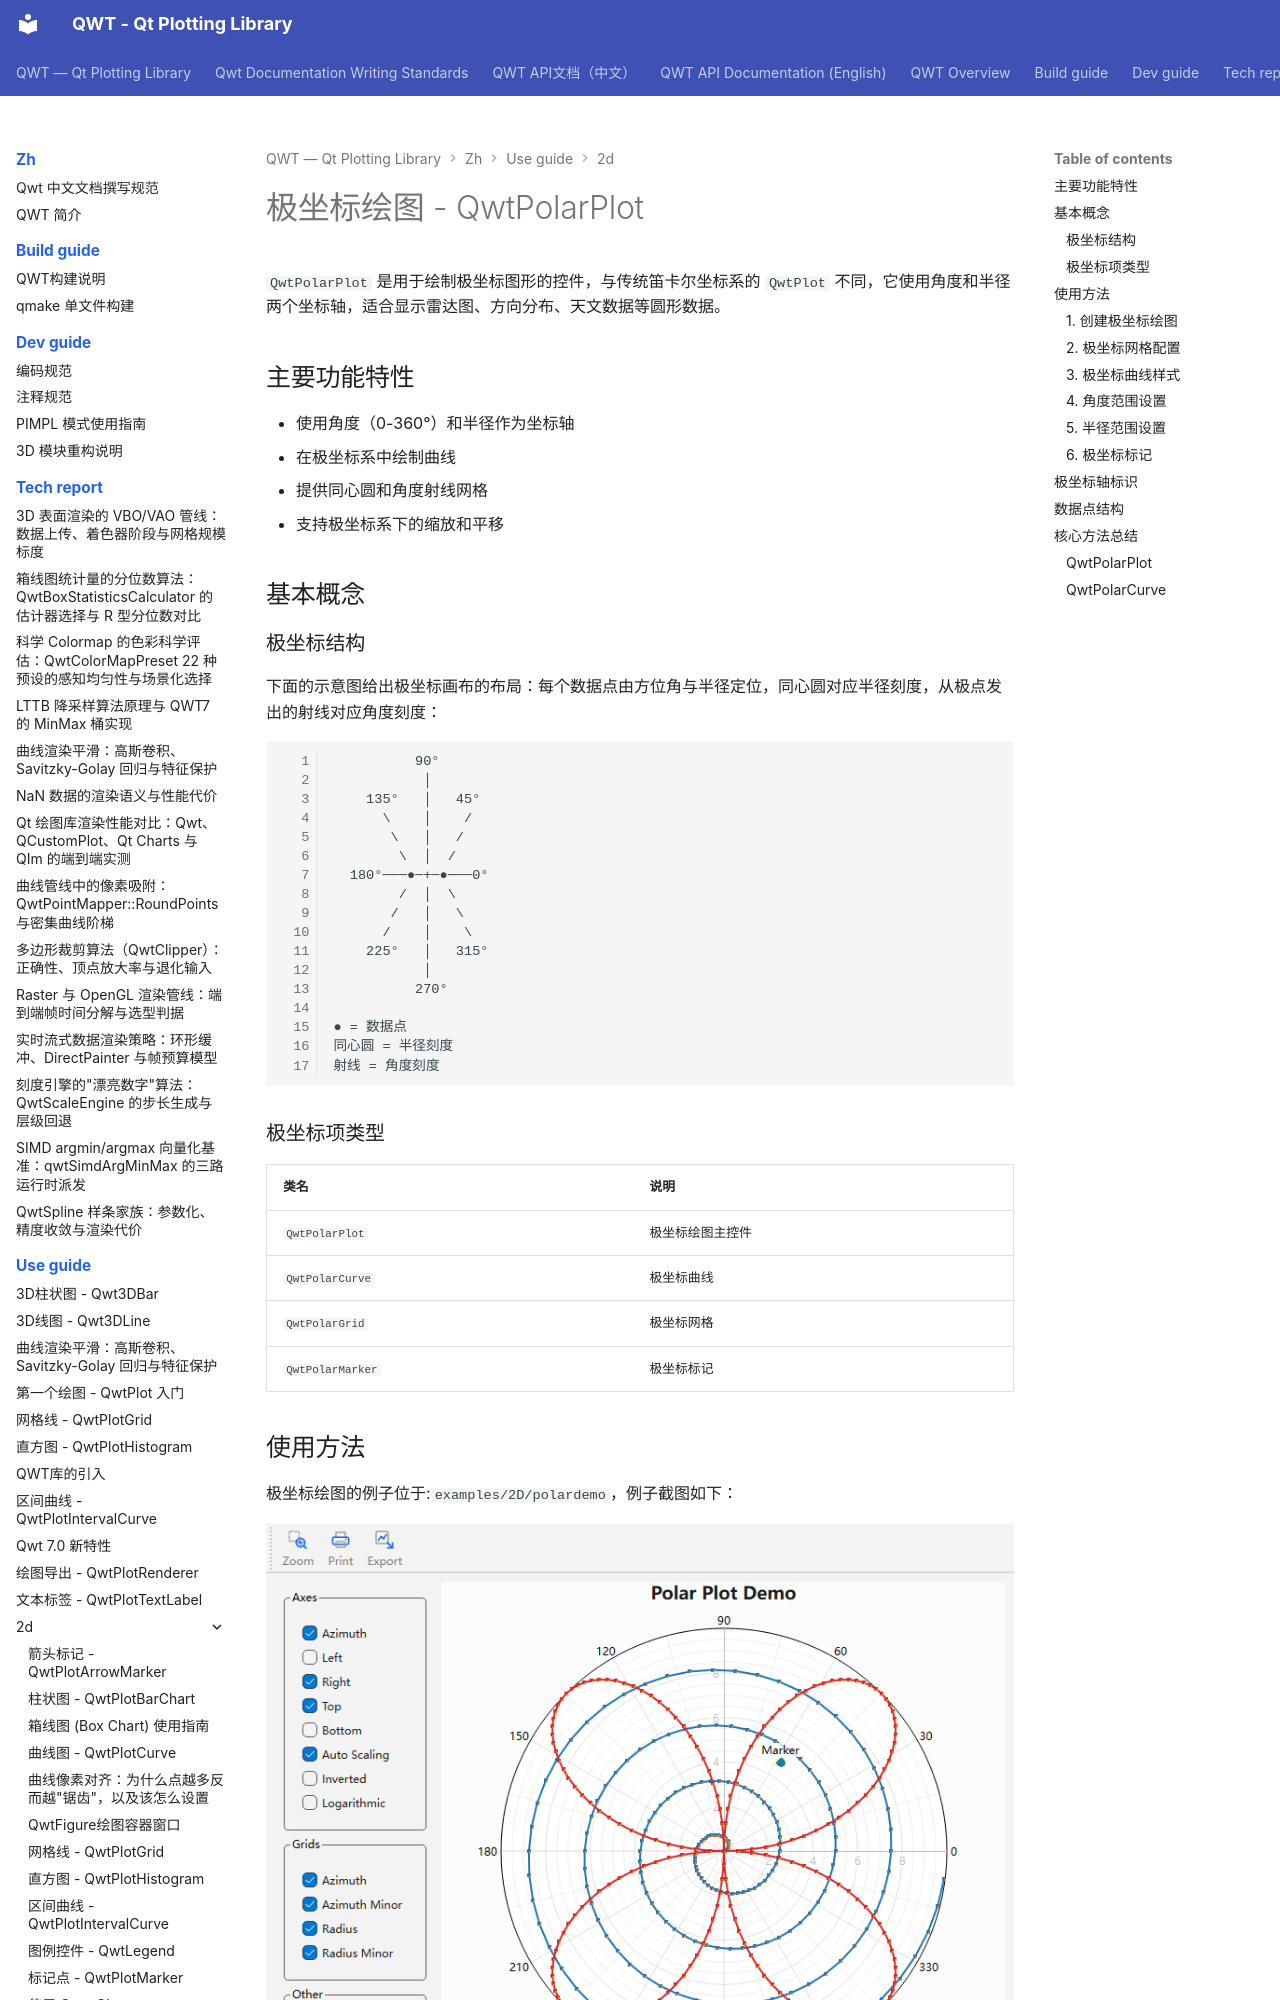

repository: czyt1988/QWT · page: zh/use-guide/2d/polar-plot/index.html · generator: mkdocs

# 极坐标绘图 - QwtPolarPlot

`QwtPolarPlot` 是用于绘制极坐标图形的控件，与传统笛卡尔坐标系的 `QwtPlot` 不同，它使用角度和半径两个坐标轴，适合显示雷达图、方向分布、天文数据等圆形数据。

## 主要功能特性

- 使用角度（0-360°）和半径作为坐标轴
- 在极坐标系中绘制曲线
- 提供同心圆和角度射线网格
- 支持极坐标系下的缩放和平移

## 基本概念

### 极坐标结构

下面的示意图给出极坐标画布的布局：每个数据点由方位角与半径定位，同心圆对应半径刻度，从极点发出的射线对应角度刻度：

```text
          90°
           │
    135°   │   45°
      \    │    /
       \   │   /
        \  │  /
  180°───●─+─●───0°
        /  │  \
       /   │   \
      /    │    \
    225°   │   315°
           │
          270°
           
● = 数据点
同心圆 = 半径刻度
射线 = 角度刻度
```

### 极坐标项类型

| 类名 | 说明 |
|------|------|
| `QwtPolarPlot` | 极坐标绘图主控件 |
| `QwtPolarCurve` | 极坐标曲线 |
| `QwtPolarGrid` | 极坐标网格 |
| `QwtPolarMarker` | 极坐标标记 |

## 使用方法

极坐标绘图的例子位于:`examples/2D/polardemo`，例子截图如下：

![Polar Demo](../../../assets/screenshots/polardemo.png)
